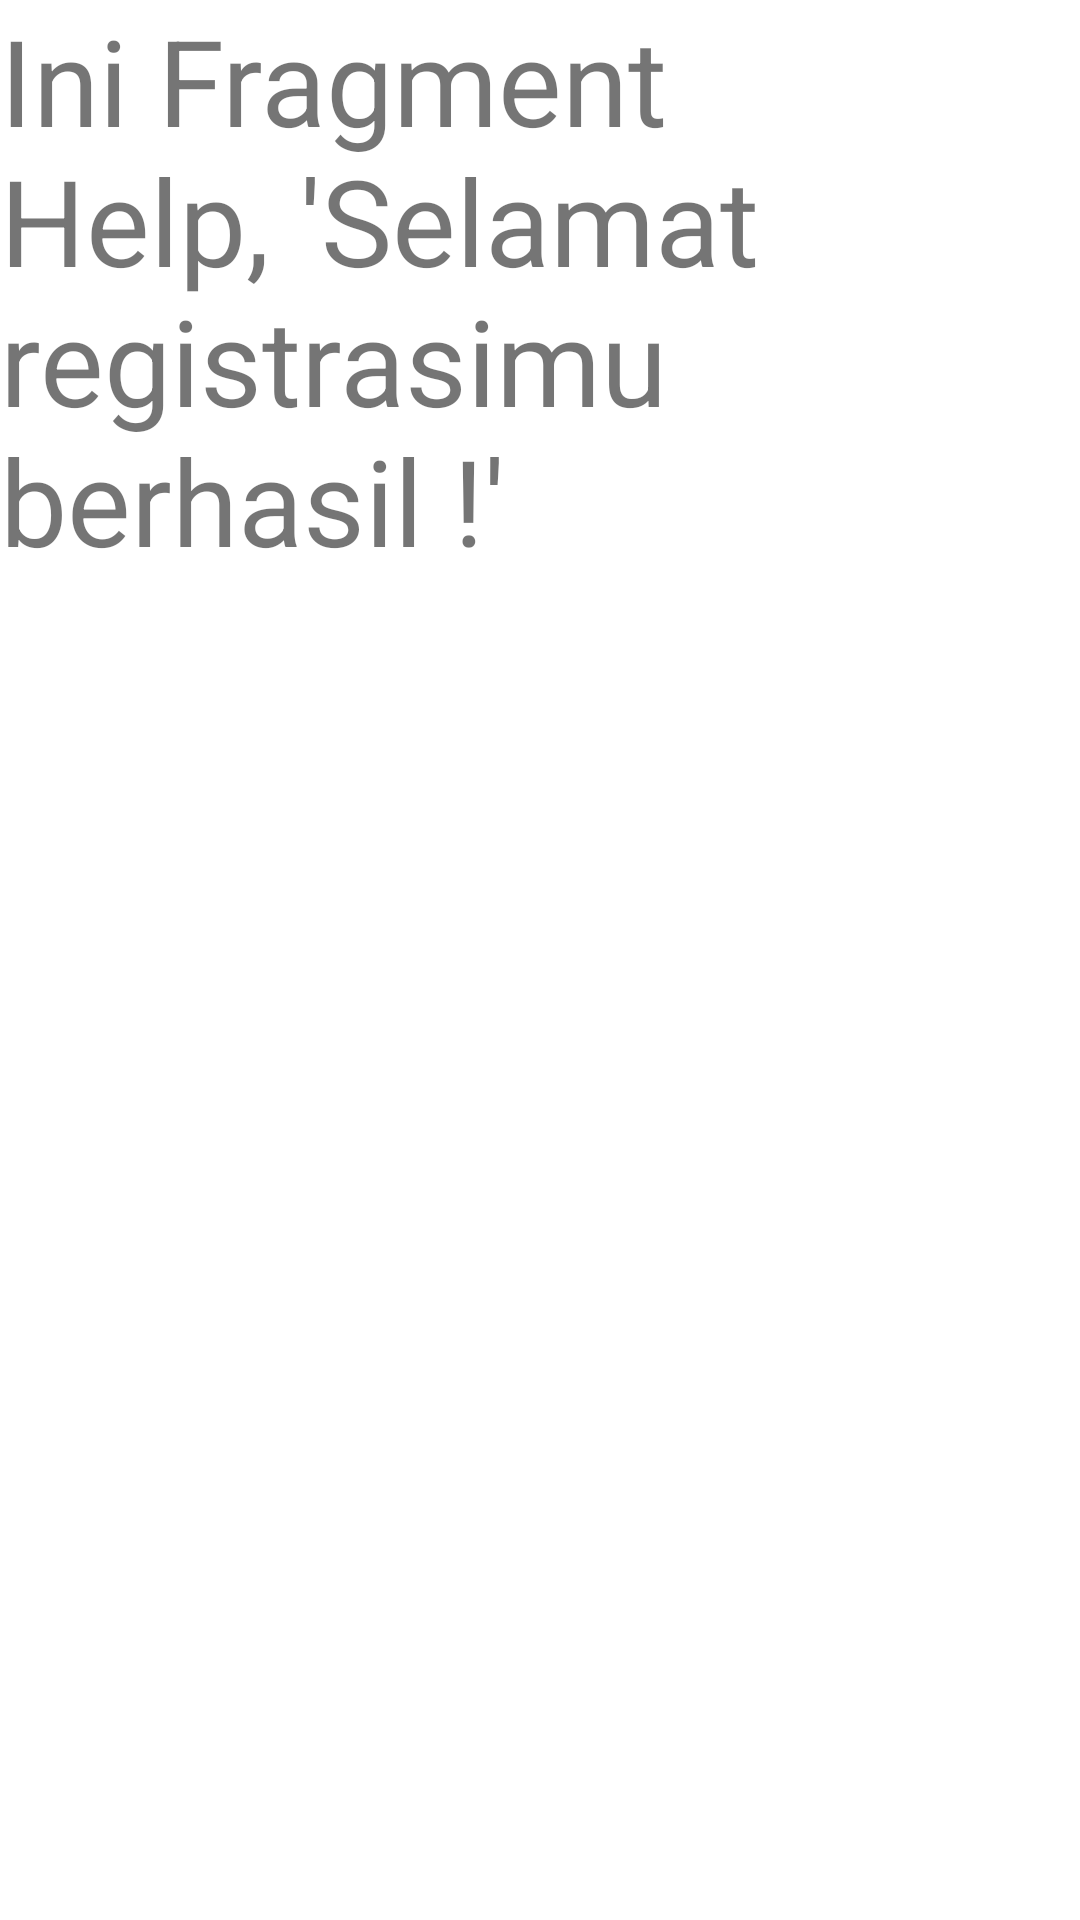

Android layout source for this screen:
<!-- AndroidManifest.xml: application theme Theme.Chaptertigatopiclima -->
<!-- res/layout/fragment_help.xml -->
<?xml version="1.0" encoding="utf-8"?>
<FrameLayout xmlns:android="http://schemas.android.com/apk/res/android"
    xmlns:tools="http://schemas.android.com/tools"
    android:layout_width="match_parent"
    android:layout_height="match_parent"
    tools:context=".FragmentHelp">

    
    <TextView
        android:layout_width="match_parent"
        android:layout_height="match_parent"
        android:text="Ini Fragment Help, 'Selamat registrasimu berhasil !'"
        android:textSize="40sp" />

</FrameLayout>
<!-- resources referenced by this layout -->
<resources>
  <style name="Theme.Chaptertigatopiclima" parent="Theme.MaterialComponents.DayNight.DarkActionBar">
          
          <item name="colorPrimary">@color/purple_500</item>
          <item name="colorPrimaryVariant">@color/purple_700</item>
          <item name="colorOnPrimary">@color/white</item>
          
          <item name="colorSecondary">@color/teal_200</item>
          <item name="colorSecondaryVariant">@color/teal_700</item>
          <item name="colorOnSecondary">@color/black</item>
          
          <item name="android:statusBarColor" tools:targetApi="l">?attr/colorPrimaryVariant</item>
          
      </style>
  <color name="purple_500">#FF6200EE</color>
  <color name="purple_700">#FF3700B3</color>
  <color name="white">#FFFFFFFF</color>
  <color name="teal_200">#FF03DAC5</color>
  <color name="teal_700">#FF018786</color>
  <color name="black">#FF000000</color>
</resources>
